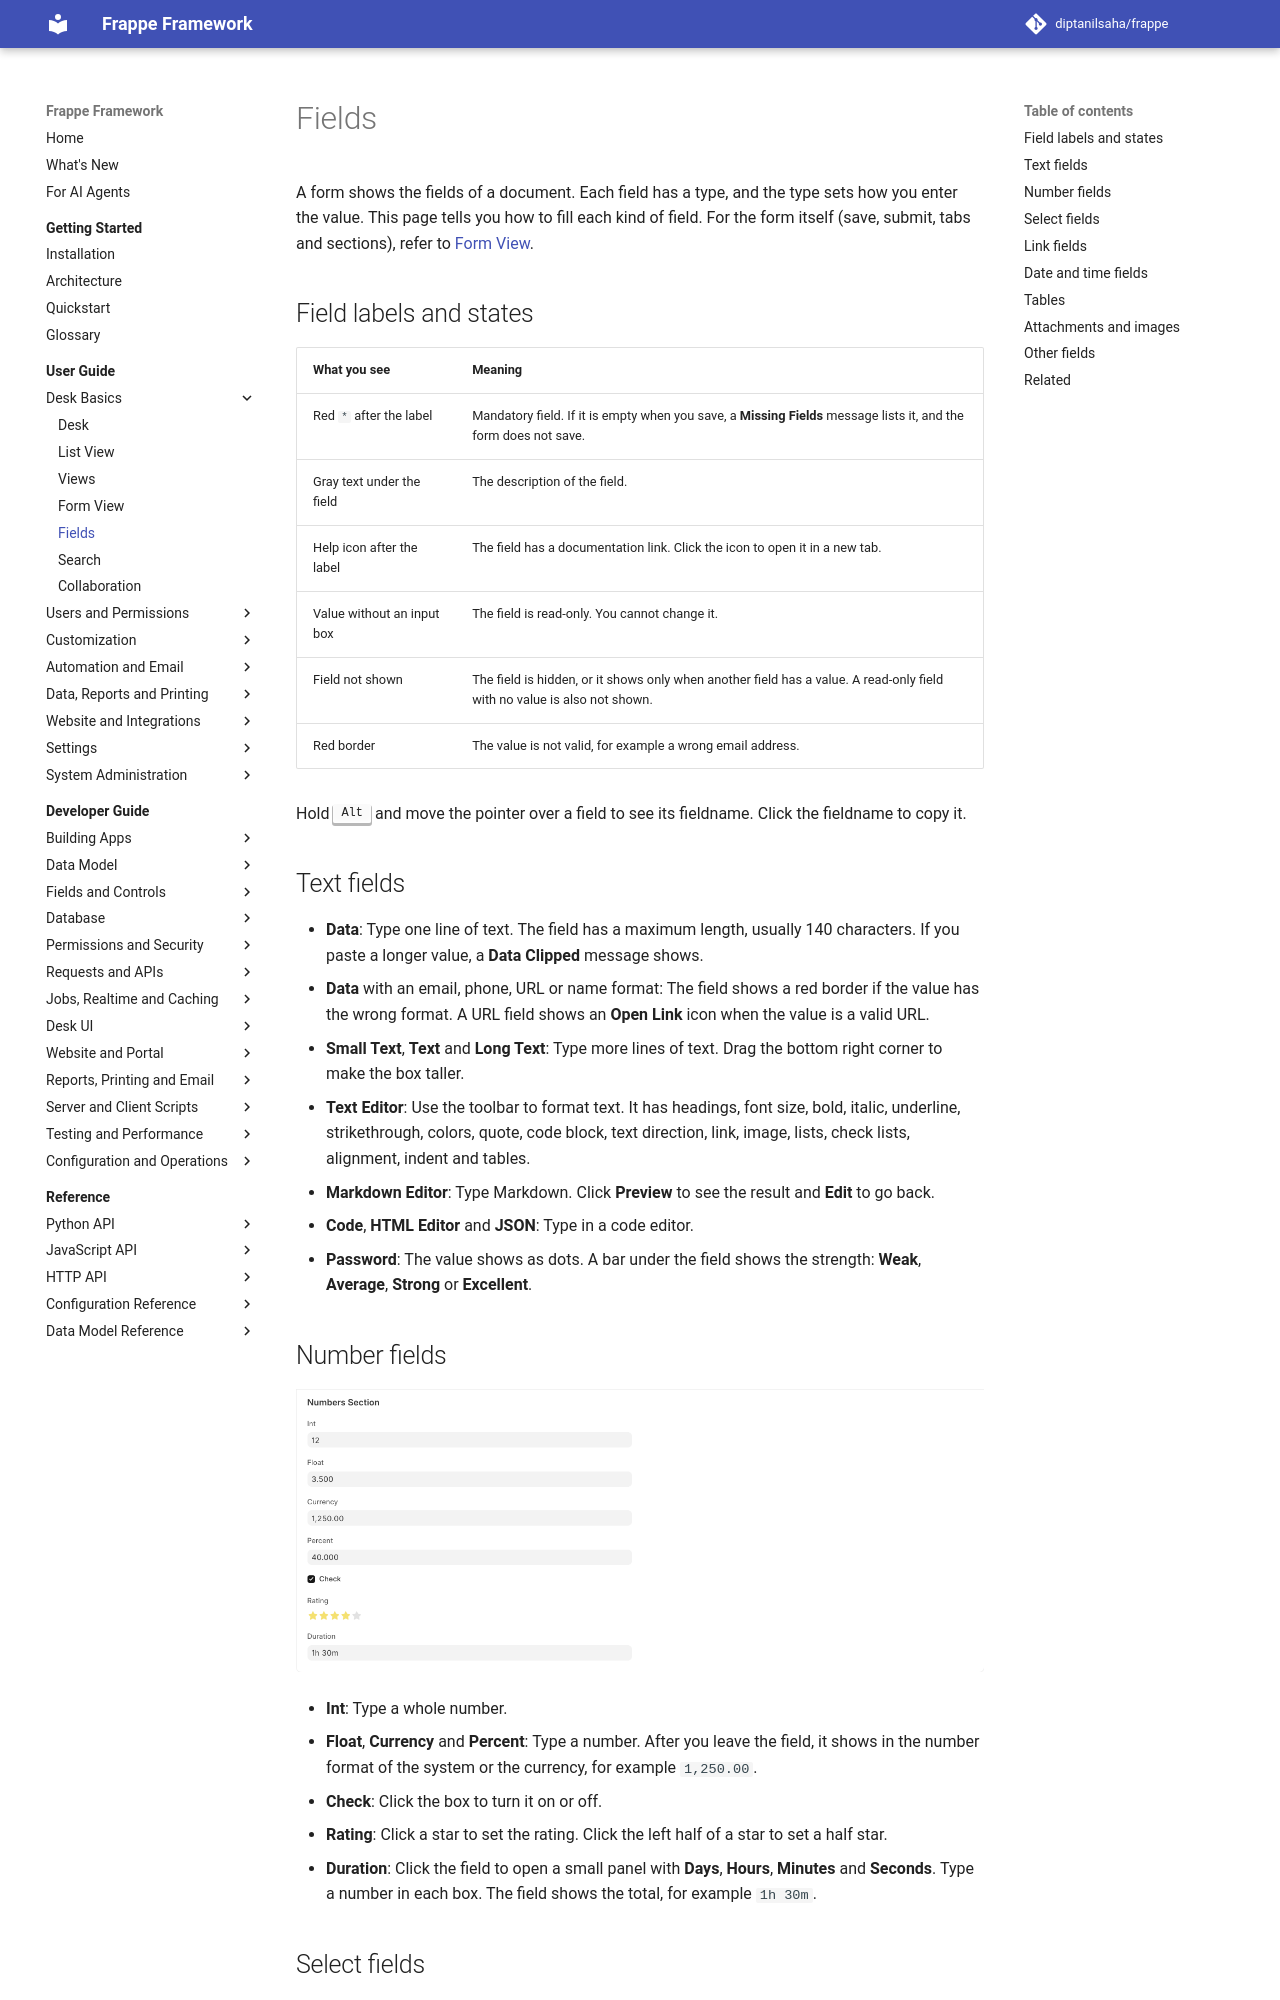

repository: diptanilsaha/frappe · page: v15/user-guide/basics/fields/index.html · generator: mkdocs

---
title: Fields
description: Fill each kind of field in a desk form - text, numbers, check boxes, selects, links, dates, child tables, attachments, editors, signature, map, rating, duration, color and phone.
version: develop
sources:
  - frappe/public/js/frappe/form/controls/base_input.js
  - frappe/public/js/frappe/form/controls/data.js
  - frappe/public/js/frappe/form/controls/link.js
  - frappe/public/js/frappe/form/controls/dynamic_link.js
  - frappe/public/js/frappe/form/controls/date.js
  - frappe/public/js/frappe/form/controls/datetime.js
  - frappe/public/js/frappe/form/controls/table_multiselect.js
  - frappe/public/js/frappe/form/controls/attach.js
  - frappe/public/js/frappe/form/controls/text_editor.js
  - frappe/public/js/frappe/form/controls/markdown_editor.js
  - frappe/public/js/frappe/form/controls/password.js
  - frappe/public/js/frappe/form/controls/signature.js
  - frappe/public/js/frappe/form/controls/geolocation.js
  - frappe/public/js/frappe/form/controls/rating.js
  - frappe/public/js/frappe/form/controls/duration.js
  - frappe/public/js/frappe/form/controls/color.js
  - frappe/public/js/frappe/form/controls/icon.js
  - frappe/public/js/frappe/form/controls/phone.js
  - frappe/public/js/frappe/form/grid.js
  - frappe/public/js/frappe/form/grid_row.js
  - frappe/public/js/frappe/form/grid_row_form.js
  - frappe/public/js/frappe/form/info_card.js
  - frappe/public/js/frappe/form/save.js
  - frappe/public/js/frappe/ui/keyboard.js
  - frappe/core/doctype/system_settings/system_settings.json
---

# Fields

A form shows the fields of a document. Each field has a type, and the type sets how you enter the value. This page tells you how to fill each kind of field. For the form itself (save, submit, tabs and sections), refer to [Form View](form-view.md).

## Field labels and states

| What you see | Meaning |
|---|---|
| Red `*` after the label | Mandatory field. If it is empty when you save, a **Missing Fields** message lists it, and the form does not save. |
| Gray text under the field | The description of the field. |
| Info icon after the label | Click it to see the description or a **View Documentation** link. |
| Value without an input box | The field is read-only. You cannot change it. |
| Field not shown | The field is hidden, or it shows only when another field has a value. |
| Red border | The value is not valid, for example a wrong email address. |

If System Settings has **Hide Empty Read-Only Fields** on (the default), read-only fields with no value are not shown.

Hold <kbd>Alt</kbd> and move the pointer over a field to see its fieldname.
